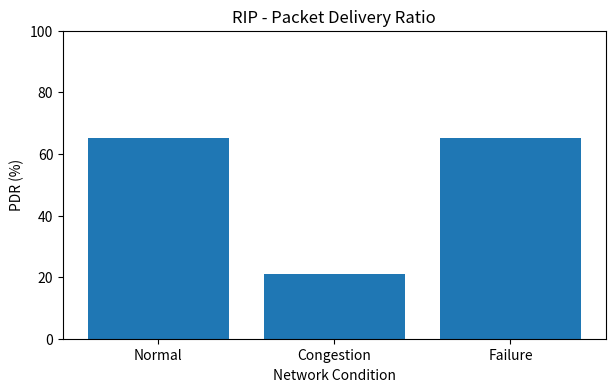
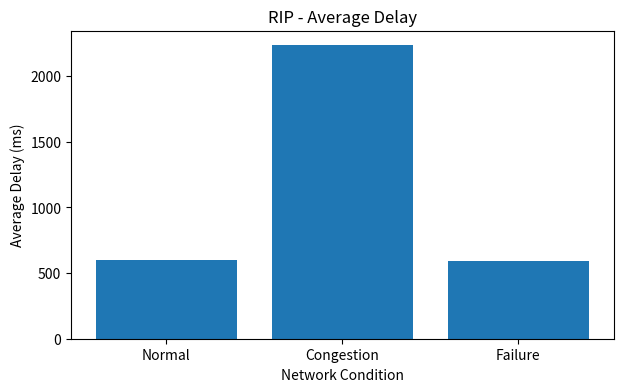
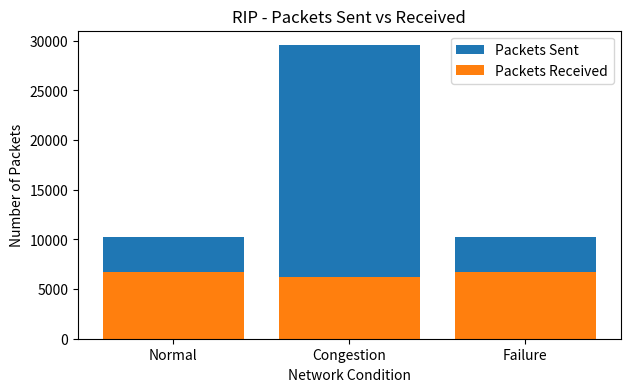
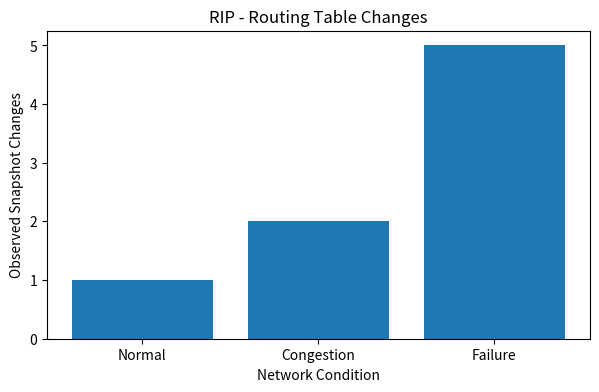

Generate these figures, in order, with matplotlib:
import pandas as pd
import matplotlib.pyplot as plt

data = {
    "Condition": ["Normal", "Congestion", "Failure"],
    "Packets Sent": [10253, 29531, 10253],
    "Packets Received": [6671, 6199, 6668],
    "PDR (%)": [65.0639, 20.9915, 65.0346],
    "Average Delay (ms)": [598.681, 2235.14, 595.095],
    "Routing Table Changes": [1, 2, 5]
}

df = pd.DataFrame(data)

print(df)

plt.figure(figsize=(7, 4))
plt.bar(df["Condition"], df["PDR (%)"])

plt.title("RIP - Packet Delivery Ratio")
plt.xlabel("Network Condition")
plt.ylabel("PDR (%)")
plt.ylim(0, 100)

plt.show()

plt.figure(figsize=(7, 4))
plt.bar(df["Condition"], df["Average Delay (ms)"])

plt.title("RIP - Average Delay")
plt.xlabel("Network Condition")
plt.ylabel("Average Delay (ms)")

plt.show()

plt.figure(figsize=(7, 4))

plt.bar(df["Condition"], df["Packets Sent"], label="Packets Sent")
plt.bar(df["Condition"], df["Packets Received"], label="Packets Received")

plt.title("RIP - Packets Sent vs Received")
plt.xlabel("Network Condition")
plt.ylabel("Number of Packets")
plt.legend()

plt.show()

plt.figure(figsize=(7, 4))
plt.bar(df["Condition"], df["Routing Table Changes"])

plt.title("RIP - Routing Table Changes")
plt.xlabel("Network Condition")
plt.ylabel("Observed Snapshot Changes")

plt.show()

print("CONCLUSION")
print("-----------")
print("1. Congestion reduced the packet delivery ratio.")
print("2. Congestion increased the average packet delay.")
print("3. The failure scenario showed more routing-table snapshot changes.")
print("4. Normal and failure scenarios had similar PDR and delay values.")
print("5. More results are needed to compare RIP with AODV and Global Routing.")
